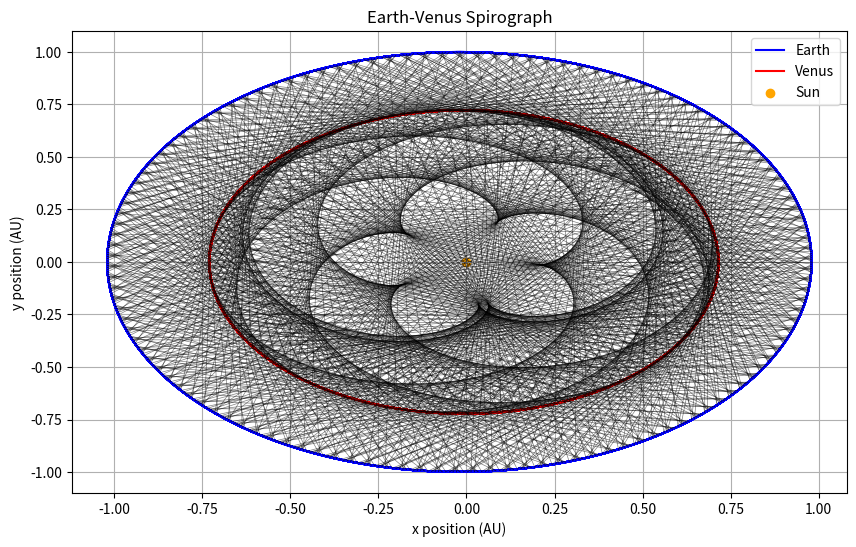

Write Python code to recreate this figure.
import numpy as np
import matplotlib.pyplot as plt

earth_a = 1
earth_e = 0.02
venus_a = 0.723
venus_e = 0.01

earth_P = (earth_a ** 3) ** 0.5
venus_P = (venus_a ** 3) ** 0.5

years = 10*earth_P
days_per_year = 365
time_step = years*365/1234
total_steps = int(years * days_per_year / time_step)

earth_x_positions = np.zeros(total_steps)
earth_y_positions = np.zeros(total_steps)
venus_x_positions = np.zeros(total_steps)
venus_y_positions = np.zeros(total_steps)

earth_theta = 0
venus_theta = 0

lines_x = []
lines_y = []

for i in range(total_steps):
    earth_theta_rad = np.deg2rad(earth_theta)
    venus_theta_rad = np.deg2rad(venus_theta)

    earth_r = (earth_a * (1 - earth_e ** 2)) / (1 + earth_e * np.cos(earth_theta_rad))
    venus_r = (venus_a * (1 - venus_e ** 2)) / (1 + venus_e * np.cos(venus_theta_rad))

    earth_x = earth_r * np.cos(earth_theta_rad)
    earth_y = earth_r * np.sin(earth_theta_rad)
    venus_x = venus_r * np.cos(venus_theta_rad)
    venus_y = venus_r * np.sin(venus_theta_rad)

    earth_x_positions[i] = earth_x
    earth_y_positions[i] = earth_y
    venus_x_positions[i] = venus_x
    venus_y_positions[i] = venus_y

    lines_x.append([earth_x, venus_x])
    lines_y.append([earth_y, venus_y])

    earth_theta += 360 * time_step / days_per_year
    venus_theta += 360 * time_step / (days_per_year * (venus_P / earth_P))

plt.figure(figsize=(10, 6))
plt.plot(earth_x_positions, earth_y_positions, color='blue', label='Earth')
plt.plot(venus_x_positions, venus_y_positions, color='red', label='Venus')
for line_x, line_y in zip(lines_x, lines_y):
    plt.plot(line_x, line_y, color="black", linewidth=0.5, alpha=0.5)
plt.scatter([0], [0], color="orange", marker="o", label="Sun")
plt.xlabel("x position (AU)")
plt.ylabel("y position (AU)")
plt.title("Earth-Venus Spirograph")
plt.legend()
plt.grid(True)
plt.show()